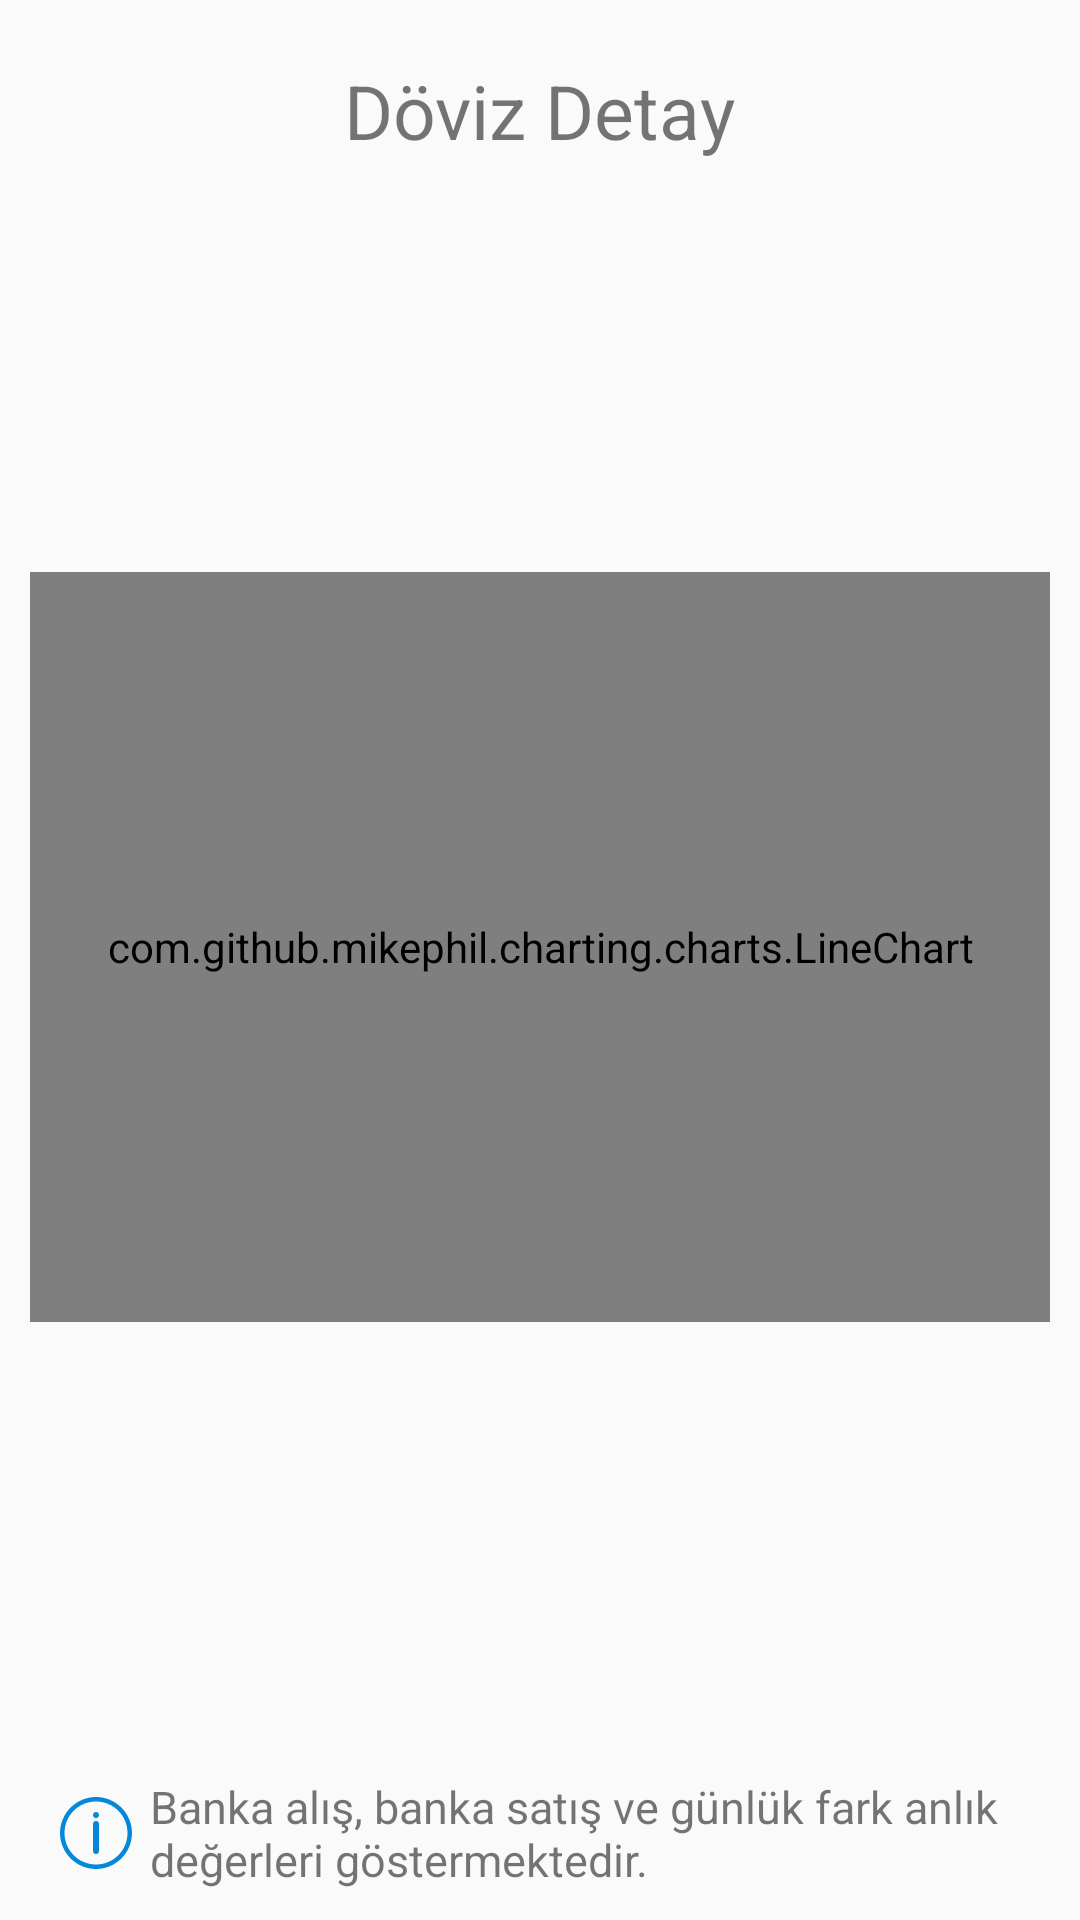

Produce the Android XML layout that renders to this screen, including the resource entries it uses.
<!-- AndroidManifest.xml: application theme Theme.KotlinExample -->
<!-- res/layout/activity_fx_detail.xml -->
<?xml version="1.0" encoding="utf-8"?>
<ScrollView xmlns:android="http://schemas.android.com/apk/res/android"
    xmlns:app="http://schemas.android.com/apk/res-auto"
    android:layout_width="match_parent"
    android:layout_height="match_parent"
    android:fillViewport="true"
    android:orientation="vertical">

    <LinearLayout
        android:layout_width="match_parent"
        android:layout_height="wrap_content"
        android:orientation="vertical">

        <TextView
            android:id="@+id/fxDetailTitle"
            android:layout_width="wrap_content"
            android:layout_height="wrap_content"
            android:layout_gravity="center"
            android:layout_marginTop="20dp"
            android:text="@string/fx_detail_title"
            android:textAlignment="center"
            android:textSize="25sp" />

        <androidx.constraintlayout.widget.ConstraintLayout
            android:id="@+id/fxDetailSelectedCurrencyLayout"
            android:layout_width="match_parent"
            android:layout_height="wrap_content"
            android:layout_marginStart="20dp"
            android:layout_marginTop="30dp"
            android:layout_marginEnd="20dp">

            <LinearLayout
                android:id="@+id/fxDetailCurrencyLayout"
                android:layout_width="wrap_content"
                android:layout_height="wrap_content"
                android:orientation="vertical"
                app:layout_constraintBottom_toBottomOf="parent"
                app:layout_constraintStart_toStartOf="parent"
                app:layout_constraintTop_toTopOf="parent">

                <androidx.appcompat.widget.AppCompatImageView
                    android:id="@+id/fxDetailCurrencyImage"
                    android:layout_width="30dp"
                    android:layout_height="30dp"
                    android:layout_gravity="center" />

                <TextView
                    android:id="@+id/fxDetailCurrencyCode"
                    android:layout_width="wrap_content"
                    android:layout_height="wrap_content"
                    android:layout_marginTop="2dp"
                    android:textAlignment="center"
                    android:textColor="@android:color/black"
                    android:textSize="15sp"
                    android:textStyle="bold" />

            </LinearLayout>

            <androidx.appcompat.widget.AppCompatImageView
                android:id="@+id/fxDetailChangeImage"
                android:layout_width="15dp"
                android:layout_height="15dp"
                app:layout_constraintBottom_toBottomOf="parent"
                app:layout_constraintEnd_toStartOf="@+id/fxDetailCurrentCurrencyInfoLayout"
                app:layout_constraintStart_toEndOf="@+id/fxDetailCurrencyLayout"
                app:layout_constraintTop_toTopOf="parent" />

            <LinearLayout
                android:id="@+id/fxDetailCurrentCurrencyInfoLayout"
                android:layout_width="wrap_content"
                android:layout_height="wrap_content"
                android:orientation="vertical"
                app:layout_constraintBottom_toBottomOf="parent"
                app:layout_constraintEnd_toEndOf="parent"
                app:layout_constraintTop_toTopOf="parent">

                <include
                    android:id="@+id/fxDetailBankBuy"
                    layout="@layout/view_fx_current_info" />

                <include
                    android:id="@+id/fxDetailBankSell"
                    layout="@layout/view_fx_current_info" />

                <include
                    android:id="@+id/fxDetailDailyChange"
                    layout="@layout/view_fx_current_info" />

            </LinearLayout>

        </androidx.constraintlayout.widget.ConstraintLayout>

        <com.github.mikephil.charting.charts.LineChart
            android:id="@+id/lineChart"
            android:layout_width="match_parent"
            android:layout_height="250dp"
            android:layout_marginStart="10dp"
            android:layout_marginTop="50dp"
            android:layout_marginEnd="10dp" />

        <androidx.constraintlayout.widget.ConstraintLayout
            android:id="@+id/fxDetailInfoLayout"
            android:layout_width="match_parent"
            android:layout_height="0dp"
            android:layout_marginStart="20dp"
            android:layout_marginTop="20dp"
            android:layout_marginEnd="20dp"
            android:layout_marginBottom="10dp"
            android:layout_weight="1">

            <androidx.appcompat.widget.AppCompatImageView
                android:id="@+id/fxDetailInfoImage"
                android:layout_width="wrap_content"
                android:layout_height="wrap_content"
                app:layout_constraintBottom_toBottomOf="parent"
                app:layout_constraintStart_toStartOf="parent"
                app:layout_constraintTop_toTopOf="@+id/fxDetailInfoMessage"
                app:srcCompat="@drawable/info" />

            <TextView
                android:id="@+id/fxDetailInfoMessage"
                android:layout_width="0dp"
                android:layout_height="wrap_content"
                android:layout_marginStart="6dp"
                android:text="@string/fx_detail_info_text"
                android:textSize="15sp"
                app:layout_constraintBottom_toBottomOf="parent"
                app:layout_constraintEnd_toEndOf="parent"
                app:layout_constraintStart_toEndOf="@+id/fxDetailInfoImage" />

        </androidx.constraintlayout.widget.ConstraintLayout>

    </LinearLayout>

</ScrollView>
<!-- res/layout/view_fx_current_info.xml (included above) -->
<?xml version="1.0" encoding="utf-8"?>
<LinearLayout xmlns:android="http://schemas.android.com/apk/res/android"
    android:layout_width="match_parent"
    android:layout_height="wrap_content"
    android:orientation="horizontal">

    <TextView
        android:id="@+id/fxCurrentInfoText"
        android:layout_width="wrap_content"
        android:layout_height="wrap_content" />

    <TextView
        android:id="@+id/fxCurrentInfoValue"
        android:layout_width="match_parent"
        android:layout_height="wrap_content"
        android:layout_marginStart="15dp"
        android:textAlignment="textEnd" />

</LinearLayout>
<!-- resources referenced by this layout -->
<resources>
  <!-- drawable info (drawable) -->
  <?xml version="1.0" encoding="utf-8"?>
  <vector xmlns:android="http://schemas.android.com/apk/res/android"
      android:width="24dp"
      android:height="24dp"
      android:viewportWidth="24"
      android:viewportHeight="24">
  
      <group>
          <path
              android:fillColor="#0588DA"
              android:pathData="M12,5c-0.6,0-1,0.4-1,1c0,0.6,0.4,1,1,1c0.6,0,1-0.4,1-1C13,5.4,12.6,5,12,5" />
          <path
              android:fillColor="#0588DA"
              android:pathData="M12,8c-0.6,0-1,0.4-1,1v9c0,0.6,0.4,1,1,1c0.6,0,1-0.4,1-1V9C13,8.4,12.6,8,12,8" />
          <path
              android:fillColor="#0588DA"
              android:pathData="M12,0C5.4,0,0,5.4,0,12c0,6.6,5.4,12,12,12c6.6,0,12-5.4,12-12C24,5.4,18.6,0,12,0 M12,22.5 C6.2,22.5,1.5,17.8,1.5,12S6.2,1.5,12,1.5S22.5,6.2,22.5,12S17.8,22.5,12,22.5" />
      </group>
  </vector>
  <string name="fx_detail_info_text">Banka alış, banka satış ve günlük fark anlık değerleri göstermektedir.</string>
  <string name="fx_detail_title">Döviz Detay</string>
  <style name="Theme.KotlinExample" parent="Theme.AppCompat.Light.DarkActionBar">
          
          <item name="colorPrimary">@color/purple_500</item>
          <item name="colorPrimaryDark">@color/purple_700</item>
          <item name="colorAccent">@color/teal_200</item>
          
      </style>
  <!-- not gathered from this repository: default colours our renderer supplied (Android Studio template values) -->
  <color name="purple_500">#FF6200EE</color>
  <color name="purple_700">#FF3700B3</color>
  <color name="teal_200">#FF03DAC5</color>
</resources>
